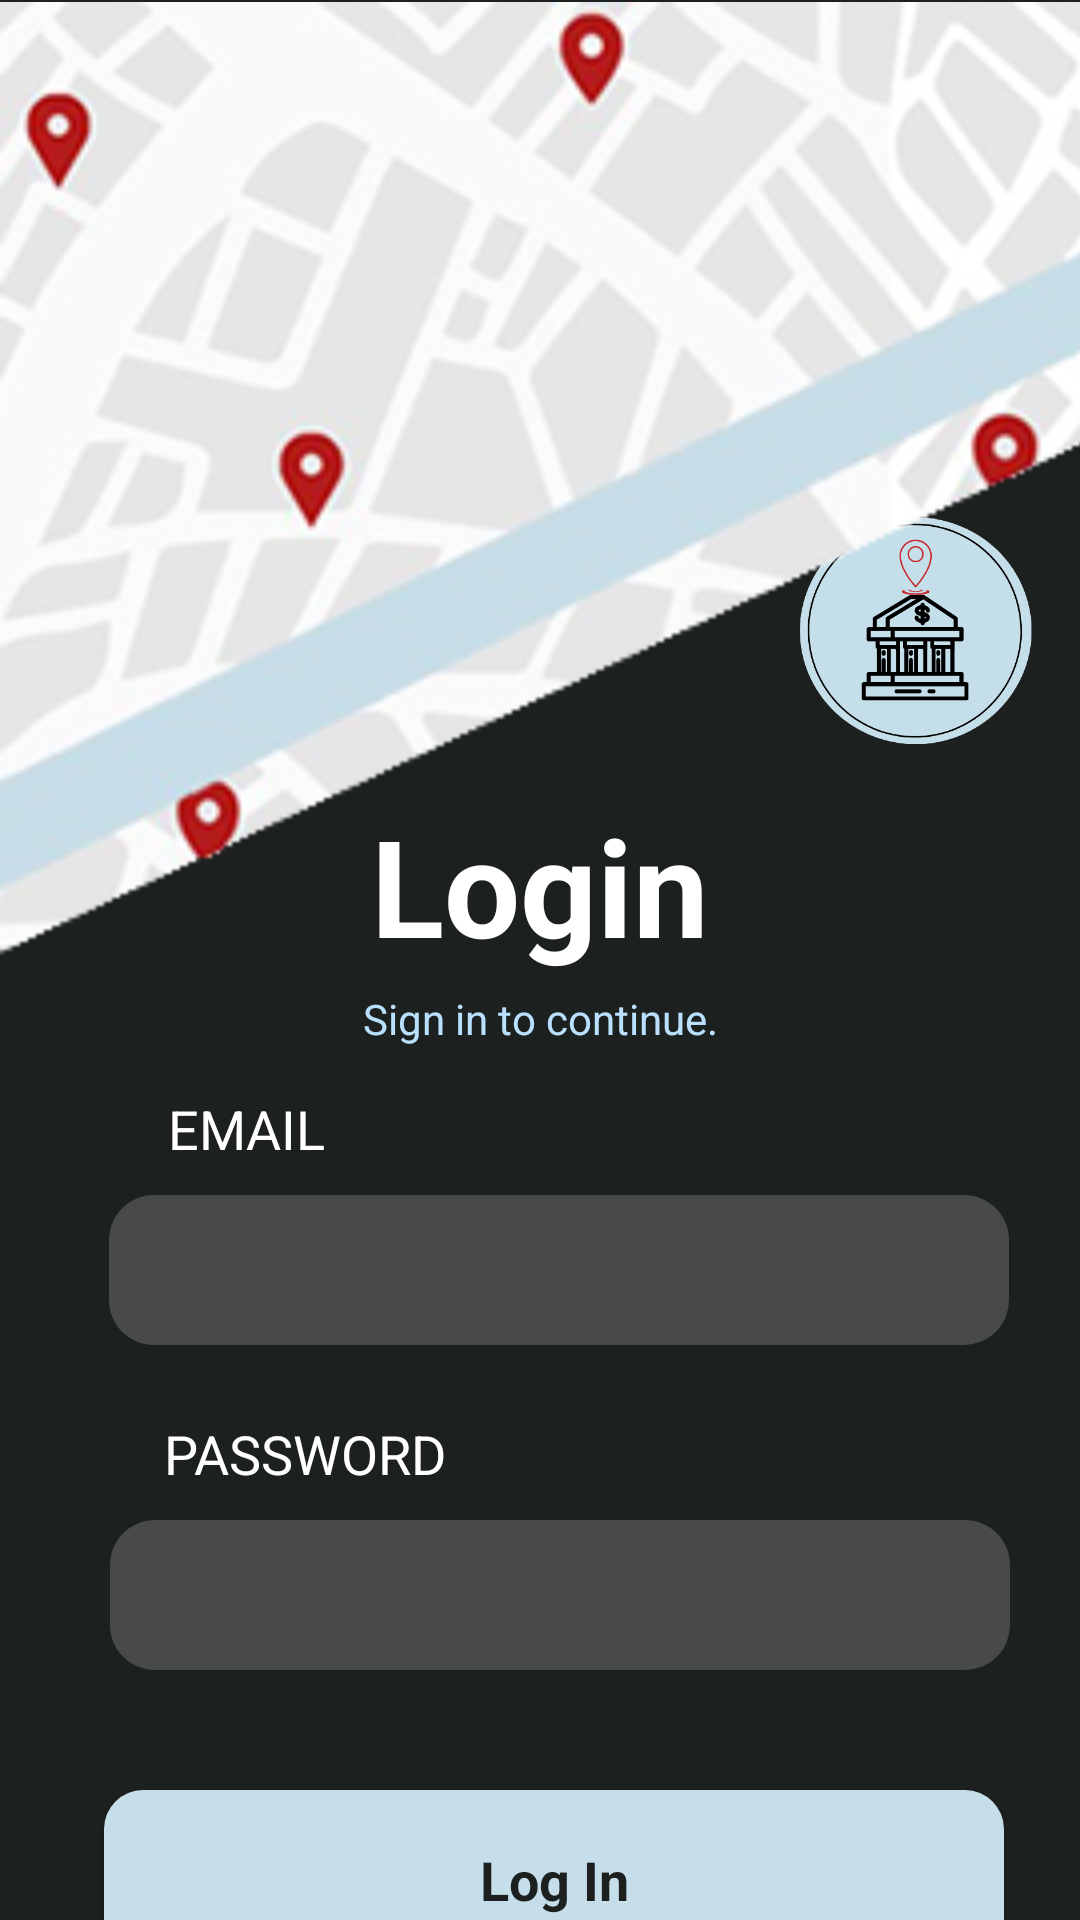

Android layout source for this screen:
<!-- AndroidManifest.xml: application theme Theme.Finapp -->
<!-- res/layout/activity_ilogin.xml -->
<?xml version="1.0" encoding="utf-8"?>
<androidx.constraintlayout.widget.ConstraintLayout xmlns:android="http://schemas.android.com/apk/res/android"
    xmlns:app="http://schemas.android.com/apk/res-auto"
    xmlns:tools="http://schemas.android.com/tools"
    android:layout_width="match_parent"
    android:layout_height="match_parent"
    android:background="#1C211F"
    tools:context=".iLogin">

    <TextView
        android:id="@+id/textView5"
        android:layout_width="wrap_content"
        android:layout_height="wrap_content"
        android:layout_marginTop="5dp"
        android:text="Login"
        android:textAppearance="@style/TextAppearance.AppCompat.Display2"
        android:textColor="#FFFFFF"
        android:textStyle="bold"
        app:layout_constraintEnd_toEndOf="parent"
        app:layout_constraintHorizontal_bias="0.5"
        app:layout_constraintStart_toStartOf="parent"
        app:layout_constraintTop_toBottomOf="@+id/imageView2" />

    <TextView
        android:id="@+id/txt"
        android:layout_width="wrap_content"
        android:layout_height="wrap_content"
        android:layout_marginStart="10dp"
        android:layout_marginTop="15dp"
        android:text="EMAIL"
        android:textAppearance="@style/TextAppearance.AppCompat.Medium"
        android:textColor="#FFFFFF"
        app:layout_constraintEnd_toEndOf="parent"
        app:layout_constraintHorizontal_bias="0.155"
        app:layout_constraintStart_toStartOf="parent"
        app:layout_constraintTop_toBottomOf="@+id/txtSignIn" />

    <TextView
        android:id="@+id/txr2"
        android:layout_width="wrap_content"
        android:layout_height="wrap_content"
        android:layout_marginStart="10dp"
        android:layout_marginTop="24dp"
        android:text="PASSWORD"
        android:textAppearance="@style/TextAppearance.AppCompat.Medium"
        android:textColor="#FFFFFF"
        app:layout_constraintEnd_toEndOf="parent"
        app:layout_constraintHorizontal_bias="0.175"
        app:layout_constraintStart_toStartOf="parent"
        app:layout_constraintTop_toBottomOf="@+id/txtEmailLogin" />

    <EditText
        android:id="@+id/txtEmailLogin"
        android:layout_width="300dp"
        android:layout_height="50dp"
        android:layout_marginStart="10dp"
        android:layout_marginTop="10dp"
        android:layout_marginRight="15dp"
        android:background="@drawable/edt_style"
        android:drawablePadding="10dp"
        android:ems="10"
        android:inputType="textEmailAddress"
        android:textColor="#FFFFFF"
        app:layout_constraintEnd_toEndOf="parent"
        app:layout_constraintHorizontal_bias="0.529"
        app:layout_constraintStart_toStartOf="parent"
        app:layout_constraintTop_toBottomOf="@+id/txt" />

    <EditText
        android:id="@+id/txtPasswordLogin"
        android:layout_width="300dp"
        android:layout_height="50dp"
        android:layout_marginStart="10dp"
        android:layout_marginTop="10dp"
        android:layout_marginRight="15dp"
        android:background="@drawable/edt_style"
        android:drawablePadding="10dp"
        android:ems="10"
        android:inputType="textPassword"
        android:textColor="#FFFFFF"
        app:layout_constraintEnd_toEndOf="parent"
        app:layout_constraintHorizontal_bias="0.534"
        app:layout_constraintStart_toStartOf="parent"
        app:layout_constraintTop_toBottomOf="@+id/txr2" />

    <Button
        android:id="@+id/btnLogin"
        android:layout_width="300dp"
        android:layout_height="60dp"
        android:layout_marginTop="40dp"
        android:background="@drawable/btn_style"
        android:text="Log In"
        android:textAppearance="@style/TextAppearance.AppCompat.Medium"
        android:textColor="#1C211F"
        android:textStyle="bold"
        app:layout_constraintEnd_toEndOf="parent"
        app:layout_constraintHorizontal_bias="0.576"
        app:layout_constraintStart_toStartOf="parent"
        app:layout_constraintTop_toBottomOf="@+id/txtPasswordLogin" />

    <TextView
        android:id="@+id/txtSignIn"
        android:layout_width="wrap_content"
        android:layout_height="wrap_content"
        android:layout_marginTop="5dp"
        android:text="Sign in to continue."
        android:textColor="#B9E0FF"
        app:layout_constraintEnd_toEndOf="parent"
        app:layout_constraintHorizontal_bias="0.5"
        app:layout_constraintStart_toStartOf="parent"
        app:layout_constraintTop_toBottomOf="@+id/textView5" />

    <ImageView
        android:id="@+id/imageView2"
        android:layout_width="100dp"
        android:layout_height="100dp"
        android:layout_marginTop="160dp"
        android:layout_marginEnd="5dp"
        app:layout_constraintEnd_toEndOf="parent"
        app:layout_constraintTop_toTopOf="parent"
        app:srcCompat="@drawable/logo" />

    <ImageView
        android:id="@+id/imageView5"
        android:layout_width="412dp"
        android:layout_height="428dp"
        app:layout_constraintStart_toStartOf="parent"
        app:layout_constraintTop_toTopOf="parent"
        app:srcCompat="@drawable/fondo2" />

</androidx.constraintlayout.widget.ConstraintLayout>
<!-- resources referenced by this layout -->
<resources>
  <!-- drawable btn_style (drawable) -->
  <?xml version="1.0" encoding="utf-8"?>
  <shape xmlns:android="http://schemas.android.com/apk/res/android">
  
      <solid android:color="@color/purple_500"></solid>
  
      <padding
          android:right="4dp"
          android:left="4dp"
          android:bottom="6dp"
          android:top="6dp"></padding>
  
      <corners android:radius="13dp"></corners>
  </shape>
  <!-- drawable edt_style (drawable) -->
  <?xml version="1.0" encoding="utf-8"?>
  <shape xmlns:android="http://schemas.android.com/apk/res/android">
      <solid android:color="@color/gris"></solid>
      <padding
          android:right="3dp"
          android:left="3dp"
          android:bottom="5dp"
          android:top="5dp"></padding>
  
      <corners android:radius="15dp"></corners>
  </shape>
  <!-- drawable fondo2: png bitmap (drawable, 56198 bytes) -->
  <!-- drawable logo: png bitmap (drawable, 35565 bytes) -->
  <style name="Theme.Finapp" parent="Theme.MaterialComponents.DayNight.DarkActionBar">
          
          <item name="colorPrimary">@color/purple_500</item>
          <item name="colorPrimaryVariant">@color/purple_700</item>
          <item name="colorOnPrimary">@color/white</item>
          
          <item name="colorSecondary">@color/teal_200</item>
          <item name="colorSecondaryVariant">@color/teal_700</item>
          <item name="colorOnSecondary">@color/black</item>
          
          <item name="android:statusBarColor">?attr/colorPrimaryVariant</item>
          
      </style>
  <color name="purple_500">#C5DEEA</color>
  <color name="gris">#474a49</color>
  <color name="purple_700">#FF3700B3</color>
  <color name="white">#FFFFFFFF</color>
  <color name="teal_200">#FF03DAC5</color>
  <color name="teal_700">#FF018786</color>
  <color name="black">#FF000000</color>
</resources>
